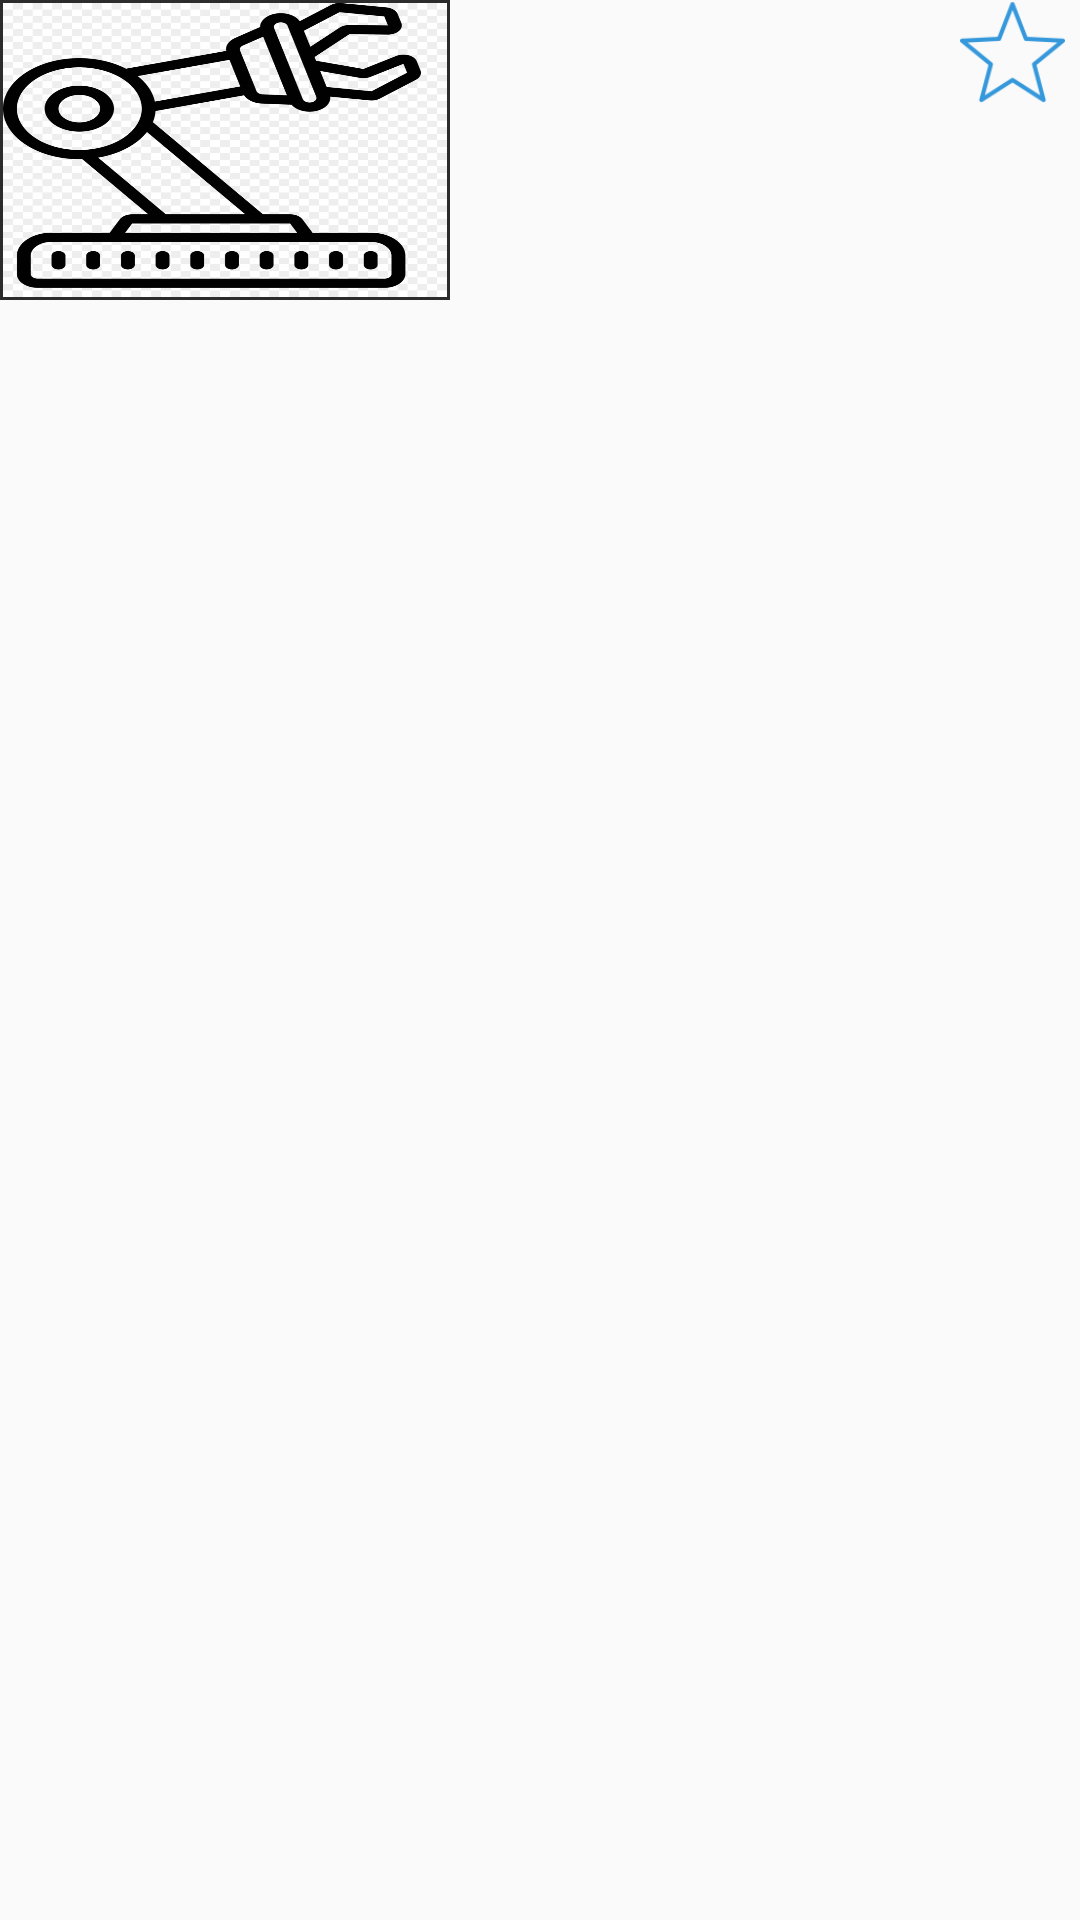

This screen was rendered from an Android layout file. Write that file and the resources it references.
<!-- AndroidManifest.xml: application theme AppTheme -->
<!-- res/layout/recycler_view_user_activity.xml -->
<?xml version="1.0" encoding="utf-8"?>
<RelativeLayout xmlns:android="http://schemas.android.com/apk/res/android"
    android:orientation="vertical"
    android:layout_width="match_parent"
    android:layout_height="wrap_content"
    android:layout_marginTop="5dp"
    android:layout_marginStart="5dp">

    <RelativeLayout
        android:id="@+id/relativeLayoutTop"
        android:layout_width="match_parent"
        android:layout_height="wrap_content">

    <ImageView
        android:id="@+id/picZaglushka"
        android:layout_width="150dp"
        android:layout_height="100dp"
        android:scaleType="fitXY"
        android:background="@drawable/image_view_background"
        android:src="@drawable/proba" />

    <TextView
        android:id="@+id/modelName"
        android:layout_width="match_parent"
        android:layout_height="85dp"
        android:layout_marginTop="15dp"
        android:layout_marginStart="5dp"
        android:textSize="17sp"
        android:textStyle="bold"
        android:textColor="@color/black"
        android:maxLines="4"
        android:layout_toStartOf="@id/buttonAddFavorite"
        android:layout_toEndOf="@+id/picZaglushka"/>

    <ImageButton
        android:id="@+id/buttonAddFavorite"
        android:layout_width="35dp"
        android:layout_height="35dp"
        android:adjustViewBounds="true"
        android:scaleType="fitCenter"
        android:layout_alignParentEnd="true"
        android:layout_marginHorizontal="5dp"
        android:background="@color/transparentWhite"
        android:src="@drawable/icons8_star_off" />
    </RelativeLayout>

    <RelativeLayout
        android:layout_width="match_parent"
        android:layout_height="wrap_content"
        android:layout_below="@+id/relativeLayoutTop"
        android:paddingBottom="1dp">
    <TextView
        android:id="@+id/producingCountry"
        android:layout_width="match_parent"
        android:layout_height="wrap_content"
        android:singleLine="true"
        android:textColor="@color/black"
        android:layout_marginTop="10dp" />

    <TextView
        android:id="@+id/producer"
        android:layout_width="match_parent"
        android:layout_height="wrap_content"
        android:singleLine="true"
        android:textColor="@color/black"
        android:layout_marginTop="10dp"
        android:layout_below="@+id/producingCountry" />

    <TextView
        android:id="@+id/machineGroup"
        android:layout_width="match_parent"
        android:layout_height="wrap_content"
        android:singleLine="true"
        android:textColor="@color/black"
        android:layout_marginTop="10dp"
        android:layout_below="@+id/producer" />
    </RelativeLayout>

</RelativeLayout>
<!-- resources referenced by this layout -->
<resources>
  <color name="black">#2c2c2c</color>
  <color name="transparentWhite">#00FFFFFF</color>
  <!-- drawable icons8_star_off: png bitmap (drawable, 4287 bytes) -->
  <!-- drawable image_view_background (drawable) -->
  <?xml version="1.0" encoding="utf-8"?>
  <selector xmlns:android="http://schemas.android.com/apk/res/android">
      <item>
          <shape>
          <solid android:color="#FFFFFF" />
              <stroke android:width="1dp" android:color="@color/black" />
              <padding android:left="1dp" android:top="1dp" android:right="1dp"
                  android:bottom="1dp"/>
          </shape>
      </item>
  </selector>
  <!-- drawable proba: jpg bitmap (drawable, 89257 bytes) -->
  <style name="AppTheme" parent="Theme.AppCompat.Light.NoActionBar">
          
          <item name="colorPrimary">@color/colorPrimary</item>
          <item name="colorPrimaryDark">@color/statusBar</item>
          <item name="colorAccent">@color/black</item>
      </style>
  <color name="colorPrimary">#008577</color>
  <color name="statusBar">#4682B4</color>
</resources>
